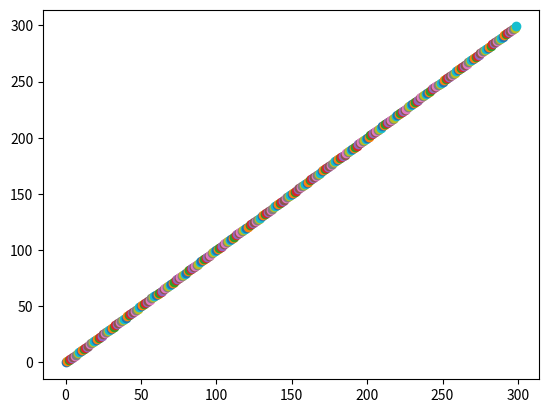

The matplotlib source for this figure:
from matplotlib import pyplot as plt
 
plt.ion()
fig = plt.figure()
axis = fig.add_subplot(111)
 
for i in range(300):
    axis.plot(i,i,'o')
    plt.draw()
    if i > 5:
        plt.pause(0.01)   
input('Press the ENTER key to exit: ')
plt.close()
